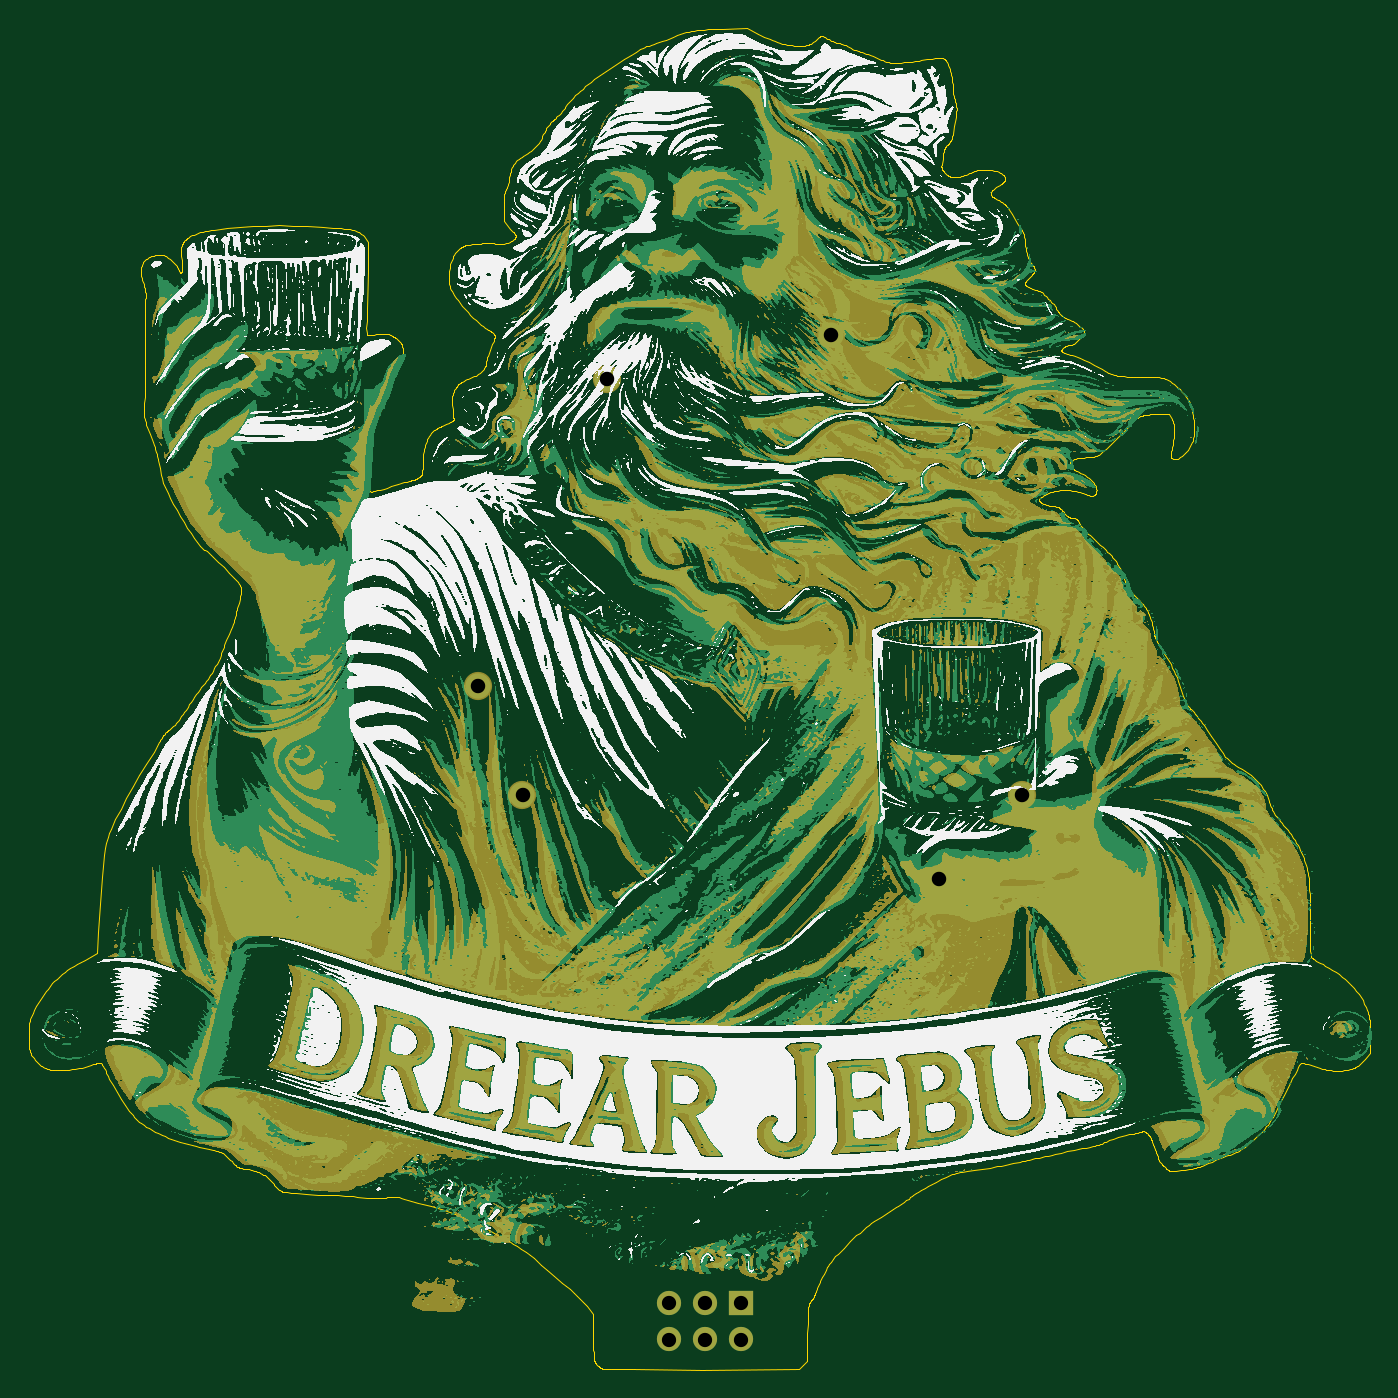
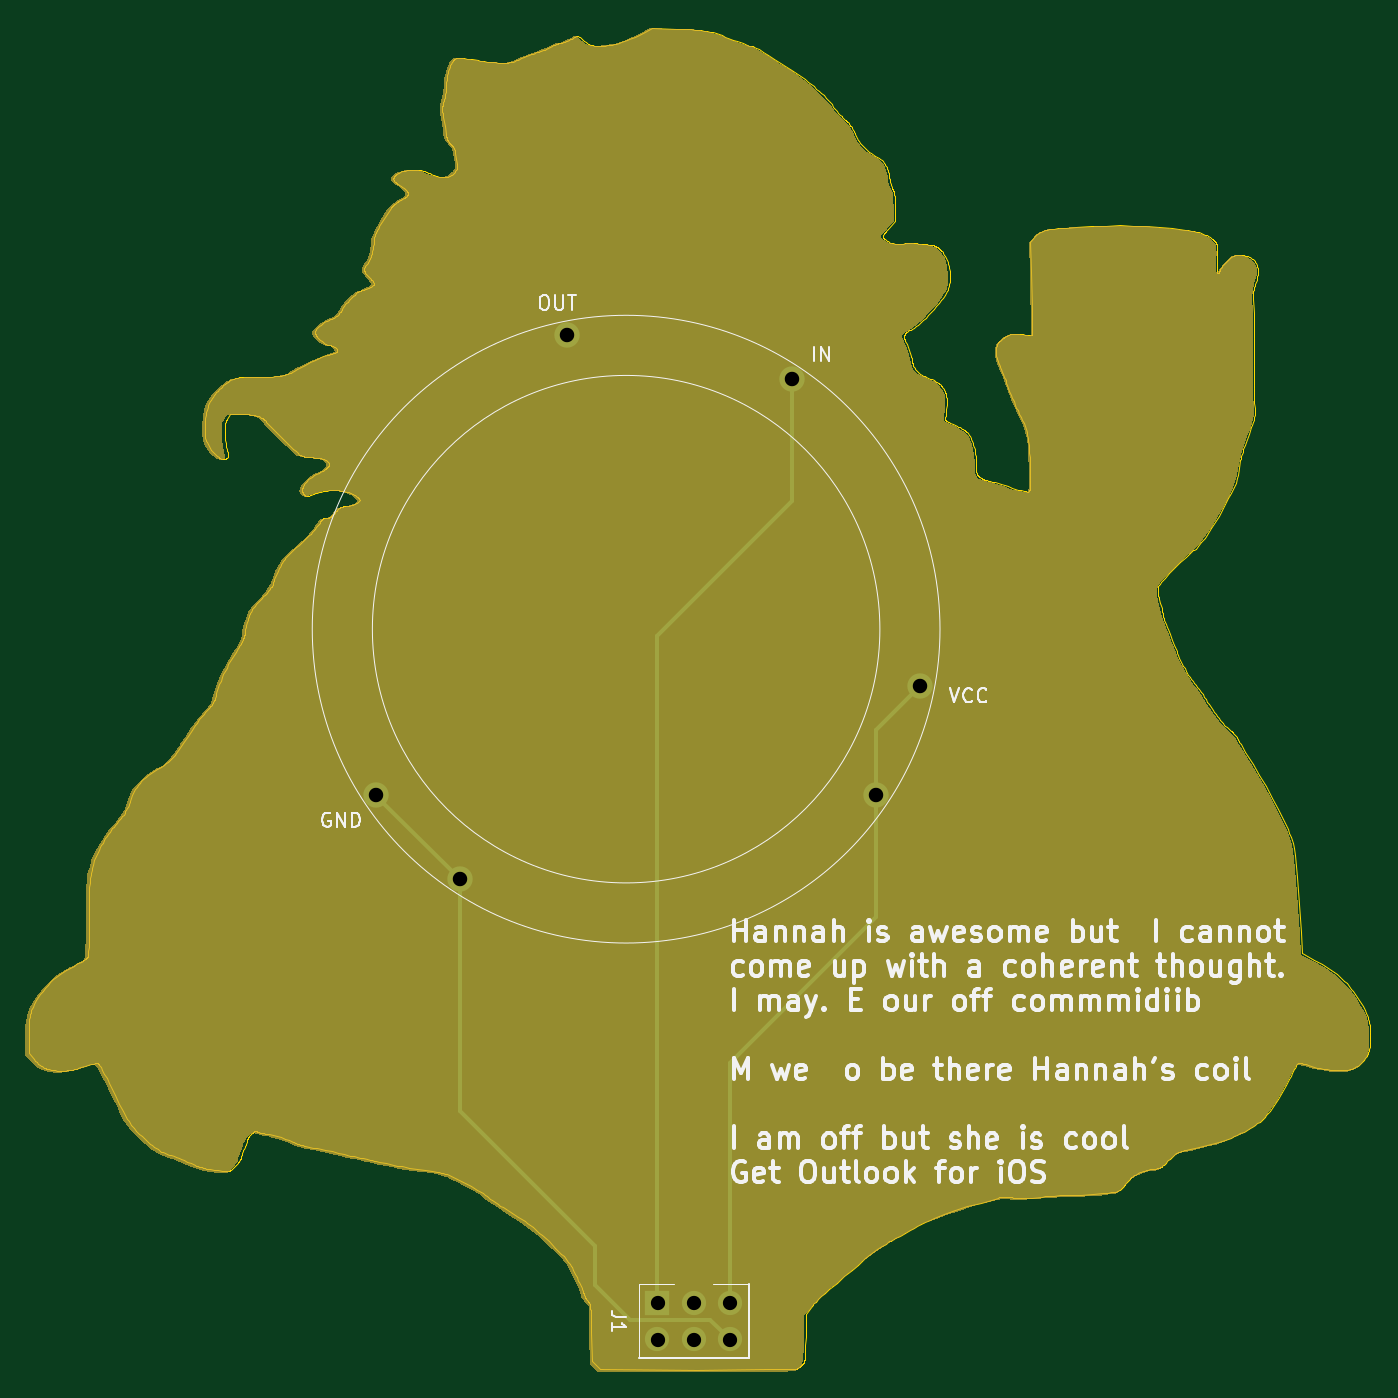
Circuit board: 12 layer files. Board 94.1 x 94.1 mm.
- bottom_copper: DC32_Drear_Jeebus_SAO-B_Cu.gbr (2455 bytes)
- bottom_mask: DC32_Drear_Jeebus_SAO-B_Mask.gbr (24859 bytes)
- paste: DC32_Drear_Jeebus_SAO-B_Paste.gbr (464 bytes)
- bottom_silk: DC32_Drear_Jeebus_SAO-B_Silkscreen.gbr (74499 bytes)
- outline: DC32_Drear_Jeebus_SAO-Edge_Cuts.gbr (144316 bytes)
- top_copper: DC32_Drear_Jeebus_SAO-F_Cu.gbr (1689188 bytes)
- top_mask: DC32_Drear_Jeebus_SAO-F_Mask.gbr (875932 bytes)
- paste: DC32_Drear_Jeebus_SAO-F_Paste (1).gbr (464 bytes)
- paste: DC32_Drear_Jeebus_SAO-F_Paste.gbr (464 bytes)
- top_silk: DC32_Drear_Jeebus_SAO-F_Silkscreen.gbr (566610 bytes)
- drill: DC32_Drear_Jeebus_SAO-NPTH.drl (268 bytes)
- drill: DC32_Drear_Jeebus_SAO-PTH.drl (578 bytes)

=== bottom_copper: DC32_Drear_Jeebus_SAO-B_Cu.gbr ===
%TF.GenerationSoftware,KiCad,Pcbnew,7.0.7*%
%TF.CreationDate,2024-03-11T11:43:04-07:00*%
%TF.ProjectId,DC32_Drear_Jeebus_SAO,44433332-5f44-4726-9561-725f4a656562,rev?*%
%TF.SameCoordinates,Original*%
%TF.FileFunction,Copper,L2,Bot*%
%TF.FilePolarity,Positive*%
%FSLAX46Y46*%
G04 Gerber Fmt 4.6, Leading zero omitted, Abs format (unit mm)*
G04 Created by KiCad (PCBNEW 7.0.7) date 2024-03-11 11:43:04*
%MOMM*%
%LPD*%
G01*
G04 APERTURE LIST*
%TA.AperFunction,ComponentPad*%
%ADD10C,1.778000*%
%TD*%
%TA.AperFunction,ComponentPad*%
%ADD11R,1.700000X1.700000*%
%TD*%
%TA.AperFunction,ComponentPad*%
%ADD12O,1.700000X1.700000*%
%TD*%
%TA.AperFunction,Conductor*%
%ADD13C,0.250000*%
%TD*%
G04 APERTURE END LIST*
D10*
%TO.P,NP1,1,IN*%
%TO.N,Net-(J1-Pin_1)*%
X143366800Y-77448600D03*
%TO.P,NP1,2,OUT*%
%TO.N,unconnected-(NP1-OUT-Pad2)*%
X159114800Y-74349800D03*
%TO.P,NP1,3,GND*%
%TO.N,Net-(J1-Pin_6)*%
X172526000Y-106658600D03*
%TO.P,NP1,4,GND*%
X166684000Y-112526000D03*
%TO.P,NP1,5,VCC*%
%TO.N,Net-(J1-Pin_5)*%
X137448600Y-106633200D03*
%TO.P,NP1,6,VCC*%
X134349800Y-98987800D03*
%TD*%
D11*
%TO.P,J1,1,Pin_1*%
%TO.N,Net-(J1-Pin_1)*%
X152800000Y-142300000D03*
D12*
%TO.P,J1,2,Pin_2*%
%TO.N,unconnected-(J1-Pin_2-Pad2)*%
X152800000Y-144840000D03*
%TO.P,J1,3,Pin_3*%
%TO.N,unconnected-(J1-Pin_3-Pad3)*%
X150260000Y-142300000D03*
%TO.P,J1,4,Pin_4*%
%TO.N,unconnected-(J1-Pin_4-Pad4)*%
X150260000Y-144840000D03*
%TO.P,J1,5,Pin_5*%
%TO.N,Net-(J1-Pin_5)*%
X147720000Y-142300000D03*
%TO.P,J1,6,Pin_6*%
%TO.N,Net-(J1-Pin_6)*%
X147720000Y-144840000D03*
%TD*%
D13*
%TO.N,Net-(J1-Pin_1)*%
X152800000Y-95449200D02*
X143366800Y-86016000D01*
X143366800Y-86016000D02*
X143366800Y-77448600D01*
X152800000Y-142300000D02*
X152800000Y-95449200D01*
%TO.N,Net-(J1-Pin_5)*%
X137448600Y-115200600D02*
X137448600Y-106633200D01*
X137448600Y-102086600D02*
X134349800Y-98987800D01*
X147720000Y-125472000D02*
X137448600Y-115200600D01*
X137448600Y-106633200D02*
X137448600Y-102086600D01*
X147720000Y-142300000D02*
X147720000Y-125472000D01*
%TO.N,Net-(J1-Pin_6)*%
X149085000Y-143475000D02*
X154725000Y-143475000D01*
X157200000Y-141000000D02*
X157200000Y-138300000D01*
X157200000Y-138300000D02*
X166684000Y-128816000D01*
X154725000Y-143475000D02*
X157200000Y-141000000D01*
X172526000Y-106684000D02*
X172526000Y-106658600D01*
X166684000Y-128816000D02*
X166684000Y-112526000D01*
X147720000Y-144840000D02*
X149085000Y-143475000D01*
X166684000Y-112526000D02*
X172526000Y-106684000D01*
%TD*%
M02*

=== bottom_mask: DC32_Drear_Jeebus_SAO-B_Mask.gbr (24859 bytes, source omitted) ===
=== paste: DC32_Drear_Jeebus_SAO-B_Paste.gbr ===
%TF.GenerationSoftware,KiCad,Pcbnew,7.0.7*%
%TF.CreationDate,2024-03-11T11:43:04-07:00*%
%TF.ProjectId,DC32_Drear_Jeebus_SAO,44433332-5f44-4726-9561-725f4a656562,rev?*%
%TF.SameCoordinates,Original*%
%TF.FileFunction,Paste,Bot*%
%TF.FilePolarity,Positive*%
%FSLAX46Y46*%
G04 Gerber Fmt 4.6, Leading zero omitted, Abs format (unit mm)*
G04 Created by KiCad (PCBNEW 7.0.7) date 2024-03-11 11:43:04*
%MOMM*%
%LPD*%
G01*
G04 APERTURE LIST*
G04 APERTURE END LIST*
M02*

=== bottom_silk: DC32_Drear_Jeebus_SAO-B_Silkscreen.gbr (74499 bytes, source omitted) ===
=== outline: DC32_Drear_Jeebus_SAO-Edge_Cuts.gbr (144316 bytes, source omitted) ===
=== top_copper: DC32_Drear_Jeebus_SAO-F_Cu.gbr (1689188 bytes, source omitted) ===
=== top_mask: DC32_Drear_Jeebus_SAO-F_Mask.gbr (875932 bytes, source omitted) ===
=== paste: DC32_Drear_Jeebus_SAO-F_Paste (1).gbr ===
%TF.GenerationSoftware,KiCad,Pcbnew,7.0.9*%
%TF.CreationDate,2024-02-16T18:49:11-08:00*%
%TF.ProjectId,DC32_Drear_Jeebus_SAO,44433332-5f44-4726-9561-725f4a656562,rev?*%
%TF.SameCoordinates,Original*%
%TF.FileFunction,Paste,Top*%
%TF.FilePolarity,Positive*%
%FSLAX46Y46*%
G04 Gerber Fmt 4.6, Leading zero omitted, Abs format (unit mm)*
G04 Created by KiCad (PCBNEW 7.0.9) date 2024-02-16 18:49:11*
%MOMM*%
%LPD*%
G01*
G04 APERTURE LIST*
G04 APERTURE END LIST*
M02*

=== paste: DC32_Drear_Jeebus_SAO-F_Paste.gbr ===
%TF.GenerationSoftware,KiCad,Pcbnew,7.0.7*%
%TF.CreationDate,2024-03-11T11:43:04-07:00*%
%TF.ProjectId,DC32_Drear_Jeebus_SAO,44433332-5f44-4726-9561-725f4a656562,rev?*%
%TF.SameCoordinates,Original*%
%TF.FileFunction,Paste,Top*%
%TF.FilePolarity,Positive*%
%FSLAX46Y46*%
G04 Gerber Fmt 4.6, Leading zero omitted, Abs format (unit mm)*
G04 Created by KiCad (PCBNEW 7.0.7) date 2024-03-11 11:43:04*
%MOMM*%
%LPD*%
G01*
G04 APERTURE LIST*
G04 APERTURE END LIST*
M02*

=== top_silk: DC32_Drear_Jeebus_SAO-F_Silkscreen.gbr (566610 bytes, source omitted) ===
=== drill: DC32_Drear_Jeebus_SAO-NPTH.drl ===
M48
; DRILL file {KiCad 7.0.7} date Mon Mar 11 11:43:00 2024
; FORMAT={-:-/ absolute / inch / decimal}
; #@! TF.CreationDate,2024-03-11T11:43:00-07:00
; #@! TF.GenerationSoftware,Kicad,Pcbnew,7.0.7
; #@! TF.FileFunction,NonPlated,1,2,NPTH
FMAT,2
INCH
%
G90
G05
T0
M30

=== drill: DC32_Drear_Jeebus_SAO-PTH.drl ===
M48
; DRILL file {KiCad 7.0.7} date Mon Mar 11 11:43:00 2024
; FORMAT={-:-/ absolute / inch / decimal}
; #@! TF.CreationDate,2024-03-11T11:43:00-07:00
; #@! TF.GenerationSoftware,Kicad,Pcbnew,7.0.7
; #@! TF.FileFunction,Plated,1,2,PTH
FMAT,2
INCH
; #@! TA.AperFunction,Plated,PTH,ComponentDrill
T1C0.0394
; #@! TA.AperFunction,Plated,PTH,ComponentDrill
T2C0.0400
%
G90
G05
T1
X5.8157Y-5.6024
X5.8157Y-5.7024
X5.9157Y-5.6024
X5.9157Y-5.7024
X6.0157Y-5.6024
X6.0157Y-5.7024
T2
X5.2894Y-3.8972
X5.4114Y-4.1982
X5.6444Y-3.0492
X6.2644Y-2.9272
X6.5624Y-4.4302
X6.7924Y-4.1992
T0
M30

